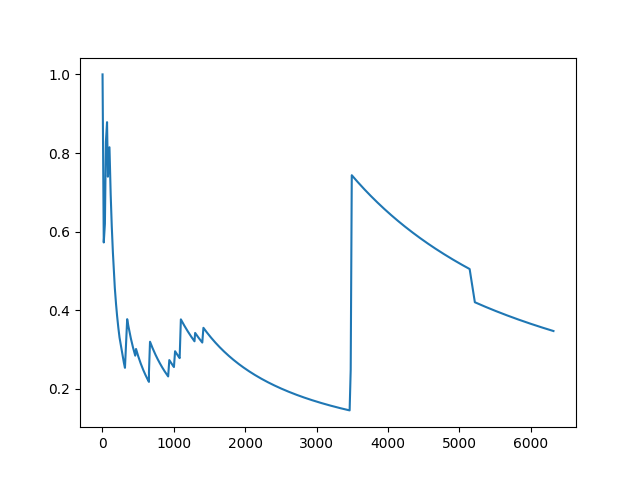

Values plotted in this chart, from the file beside it:
1, 1, 1.0
2, 1.46, 0.73
2, 1.46, 0.73
3, 2.054, 0.6847
3, 1.46, 0.4867
4, 1.46, 0.365
5, 2.054, 0.4108
5, 1.498, 0.2996
6, 1.498, 0.2496
7, 1.498, 0.214
7, 1.498, 0.214
8, 2.672, 0.334
9, 4.763, 0.5293
10, 7.142, 0.7142
11, 7.142, 0.6493
12, 7.142, 0.5952
13, 7.517, 0.5783
14, 7.517, 0.537
15, 7.517, 0.5012
16, 10.3, 0.6439
16, 10.3, 0.6439
17, 10.3, 0.6061
17, 10.3, 0.6061
18, 10.3, 0.5724
17, 10.3, 0.6061
18, 10.3, 0.5724
19, 15.86, 0.8348
20, 15.86, 0.7931
21, 15.86, 0.7553
22, 15.86, 0.721
22, 15.86, 0.721
23, 17.41, 0.757
22, 15.86, 0.721
22, 15.86, 0.721
23, 15.86, 0.6896
24, 15.86, 0.6609
25, 15.86, 0.6345
26, 15.86, 0.6101
27, 15.86, 0.5875
27, 21.06, 0.7801
27, 21.06, 0.7801
28, 21.06, 0.7522
29, 21.06, 0.7263
29, 21.06, 0.7263
30, 21.06, 0.7021
30, 21.06, 0.7021
31, 21.06, 0.6794
32, 21.06, 0.6582
32, 21.06, 0.6582
33, 21.06, 0.6383
34, 21.06, 0.6195
35, 21.06, 0.6018
36, 21.06, 0.5851
37, 21.06, 0.5693
37, 21.06, 0.5693
37, 21.06, 0.5693
38, 21.06, 0.5543
39, 21.06, 0.5401
40, 21.06, 0.5266
41, 21.06, 0.5137
41, 21.06, 0.5137
... 9,939 more rows
